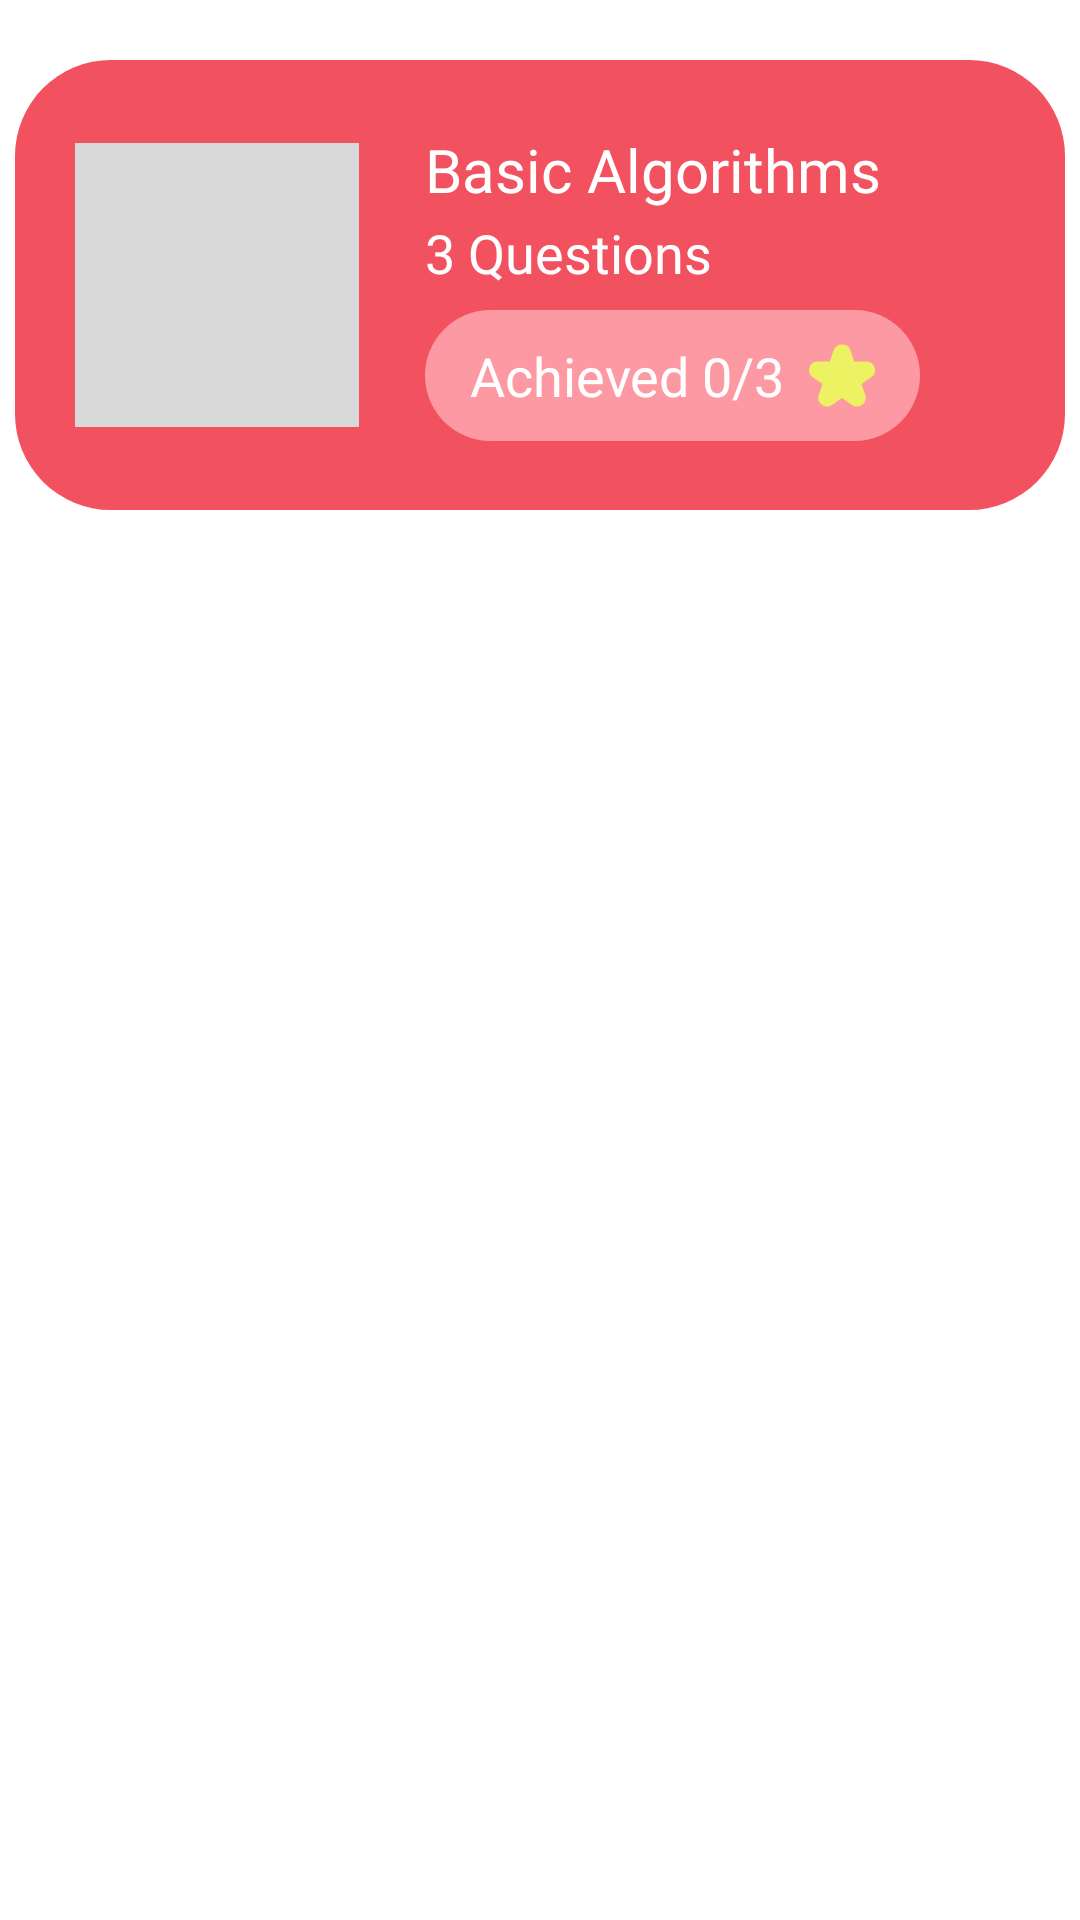

Write the Android layout XML for this screen, with the resource values it uses.
<!-- AndroidManifest.xml: application theme Theme.MyEducationalApp -->
<!-- res/layout/fragment_category.xml -->
<?xml version="1.0" encoding="utf-8"?>
<androidx.constraintlayout.widget.ConstraintLayout
    xmlns:android="http://schemas.android.com/apk/res/android"
    xmlns:app="http://schemas.android.com/apk/res-auto"
    xmlns:tools="http://schemas.android.com/tools"
    android:layout_width="match_parent"
    android:layout_height="match_parent"
    tools:context=".Fragments.CategoryFragment">

    
    <androidx.constraintlayout.widget.ConstraintLayout
        android:id="@+id/category_card_1"
        android:layout_width="350dp"
        android:layout_height="150dp"
        android:layout_gravity="center|top"
        android:layout_marginTop="20dp"
        android:background="@drawable/home_category_carousel_container"
        app:layout_constraintEnd_toEndOf="parent"
        app:layout_constraintStart_toStartOf="parent"
        app:layout_constraintTop_toTopOf="parent">

        
        <ImageView
            android:id="@+id/category_card_image"
            android:layout_width="0dp"
            android:layout_height="0dp"
            android:layout_marginStart="20dp"
            android:layout_marginTop="23dp"
            android:layout_marginEnd="22dp"
            android:layout_marginBottom="23dp"
            android:contentDescription="TODO"
            android:src="@drawable/shape_placeholder_square"
            app:layout_constraintBottom_toBottomOf="parent"
            app:layout_constraintDimensionRatio="1:1"
            app:layout_constraintEnd_toStartOf="@+id/category_card_guide"
            app:layout_constraintStart_toStartOf="parent"
            app:layout_constraintTop_toTopOf="parent" />

        
        <TextView
            android:id="@+id/category_card_heading_text"
            android:layout_width="wrap_content"
            android:layout_height="wrap_content"
            android:layout_marginTop="23dp"
            android:fontFamily="@font/ibm_plex_sans_semibold"
            android:text="Basic Algorithms"
            android:textColor="@color/white"
            android:textSize="20sp"
            app:layout_constraintStart_toStartOf="@+id/category_card_guide"
            app:layout_constraintTop_toTopOf="parent" />

        
        <TextView
            android:id="@+id/category_card_subheading_text"
            android:layout_width="wrap_content"
            android:layout_height="wrap_content"
            android:layout_marginTop="2dp"
            android:fontFamily="@font/ibm_plex_sans"
            android:text="3 Questions"
            android:textColor="@color/white"
            android:textSize="18sp"
            app:layout_constraintStart_toStartOf="@+id/category_card_heading_text"
            app:layout_constraintTop_toBottomOf="@+id/category_card_heading_text" />

        
        <androidx.constraintlayout.widget.ConstraintLayout
            android:id="@+id/category_star_wrapper"
            android:layout_width="wrap_content"
            android:layout_height="0dp"
            android:layout_marginTop="7dp"
            android:layout_marginBottom="23dp"
            android:background="@drawable/categories_list_secondary_star_container"
            app:layout_constraintBottom_toBottomOf="parent"
            app:layout_constraintStart_toStartOf="@+id/category_card_guide"
            app:layout_constraintTop_toBottomOf="@+id/category_card_subheading_text">

            
            <TextView
                android:id="@+id/category_card_secondary_star_heading_text"
                android:layout_width="wrap_content"
                android:layout_height="wrap_content"
                android:layout_marginStart="15dp"
                android:layout_marginEnd="8dp"
                android:fontFamily="@font/ibm_plex_sans_semibold"
                android:text="Achieved 0/3"
                android:textColor="@color/white"
                android:textSize="18sp"
                app:layout_constraintBottom_toBottomOf="parent"
                app:layout_constraintEnd_toStartOf="@+id/category_card_secondary_star_icon"
                app:layout_constraintStart_toStartOf="parent"
                app:layout_constraintTop_toTopOf="parent" />

            
            <View
                android:id="@+id/category_card_secondary_star_icon"
                android:layout_width="21.99dp"
                android:layout_height="21.3dp"
                android:layout_marginEnd="15dp"
                android:background="@drawable/icon_star"
                app:layout_constraintBottom_toBottomOf="parent"
                app:layout_constraintEnd_toEndOf="parent"
                app:layout_constraintTop_toTopOf="parent" />


        </androidx.constraintlayout.widget.ConstraintLayout>

        <androidx.constraintlayout.widget.Guideline
            android:id="@+id/category_card_guide"
            android:layout_width="wrap_content"
            android:layout_height="wrap_content"
            android:orientation="vertical"
            app:layout_constraintGuide_percent="0.39" />


    </androidx.constraintlayout.widget.ConstraintLayout>

    
    <ScrollView
        android:id="@+id/category_scroll_view"
        android:layout_width="match_parent"
        android:layout_height="0dp"
        android:layout_marginTop="20dp"
        app:layout_constraintBottom_toBottomOf="parent"
        app:layout_constraintEnd_toEndOf="parent"
        app:layout_constraintStart_toStartOf="parent"
        app:layout_constraintTop_toBottomOf="@+id/category_card_1"
        android:fillViewport="true"
        android:scrollbars="none">

        
        <LinearLayout
            android:id="@+id/category_linear_layout"
            android:layout_width="match_parent"
            android:layout_height="wrap_content"
            android:layout_gravity="center|top"
            android:orientation="vertical"
            android:paddingBottom="120dp">









































        </LinearLayout>


    </ScrollView>




</androidx.constraintlayout.widget.ConstraintLayout>
<!-- resources referenced by this layout -->
<resources>
  <color name="white">#FFFFFFFF</color>
  <!-- drawable categories_list_secondary_star_container (drawable) -->
  <?xml version="1.0" encoding="utf-8"?>
  <shape xmlns:android="http://schemas.android.com/apk/res/android"
      android:shape="rectangle">
  
      <solid android:color="#FD99A2" />
      <corners
          android:bottomRightRadius="32dp"
          android:bottomLeftRadius="32dp"
          android:topLeftRadius="32dp"
          android:topRightRadius="32dp" />
  </shape>
  <!-- drawable home_category_carousel_container (drawable) -->
  <?xml version="1.0" encoding="utf-8"?>
  <shape xmlns:android="http://schemas.android.com/apk/res/android"
      android:shape="rectangle">
  
      <solid android:color="#F25260" />
      <corners
          android:bottomRightRadius="32dp"
          android:bottomLeftRadius="32dp"
          android:topLeftRadius="32dp"
          android:topRightRadius="32dp" />
  </shape>
  <!-- drawable icon_star (drawable) -->
  <?xml version="1.0" encoding="utf-8"?>
  <vector xmlns:android="http://schemas.android.com/apk/res/android"
      android:width="24dp"
      android:height="24dp"
      android:viewportWidth="24"
      android:viewportHeight="24">
      <path android:fillColor="@color/star_yellow"
          android:pathData="M1.327,12.4,4.887,15,3.535,19.187A3.178,3.178,0,0,0,4.719,22.8a3.177,3.177,0,0,0,3.8-.019L12,20.219l3.482,2.559a3.227,3.227,0,0,0,4.983-3.591L19.113,15l3.56-2.6a3.227,3.227,0,0,0-1.9-5.832H16.4L15.073,2.432a3.227,3.227,0,0,0-6.146,0L7.6,6.568H3.231a3.227,3.227,0,0,0-1.9,5.832Z"/>
  </vector>
  <!-- drawable icon_star_hollow (drawable) -->
  <?xml version="1.0" encoding="utf-8"?>
  <vector xmlns:android="http://schemas.android.com/apk/res/android"
      android:width="24dp"
      android:height="24dp"
      android:viewportWidth="24"
      android:viewportHeight="24">
      <path android:fillColor="@color/white"
          android:pathData="M23.836,8.794a3.179,3.179,0,0,0-3.067-2.226H16.4L15.073,2.432a3.227,3.227,0,0,0-6.146,0L7.6,6.568H3.231a3.227,3.227,0,0,0-1.9,5.832L4.887,15,3.535,19.187A3.178,3.178,0,0,0,4.719,22.8a3.177,3.177,0,0,0,3.8-.019L12,20.219l3.482,2.559a3.227,3.227,0,0,0,4.983-3.591L19.113,15l3.56-2.6A3.177,3.177,0,0,0,23.836,8.794Zm-2.343,1.991-4.144,3.029a1,1,0,0,0-.362,1.116L18.562,19.8a1.227,1.227,0,0,1-1.895,1.365l-4.075-3a1,1,0,0,0-1.184,0l-4.075,3a1.227,1.227,0,0,1-1.9-1.365L7.013,14.93a1,1,0,0,0-.362-1.116L2.507,10.785a1.227,1.227,0,0,1,.724-2.217h5.1a1,1,0,0,0,.952-.694l1.55-4.831a1.227,1.227,0,0,1,2.336,0l1.55,4.831a1,1,0,0,0,.952.694h5.1a1.227,1.227,0,0,1,.724,2.217Z"/>
  </vector>
  <!-- drawable shape_placeholder_square (drawable) -->
  <?xml version="1.0" encoding="utf-8"?>
  <shape xmlns:android="http://schemas.android.com/apk/res/android"
      android:shape="rectangle">
  
      <solid android:color="#d9d9d9" />
  
  </shape>
  <style name="Theme.MyEducationalApp" parent="Theme.MaterialComponents.DayNight.NoActionBar">
          
          <item name="colorPrimary">@color/purple_500</item>
          <item name="colorPrimaryVariant">@color/purple_700</item>
          <item name="colorOnPrimary">@color/white</item>
          
          <item name="colorSecondary">@color/teal_200</item>
          <item name="colorSecondaryVariant">@color/teal_700</item>
          <item name="colorOnSecondary">@color/black</item>
          
          <item name="android:statusBarColor">?attr/colorPrimaryVariant</item>
          
  
      </style>
  <color name="star_yellow">#FFEDF263</color>
  <color name="purple_500">#FF6200EE</color>
  <color name="purple_700">#FF3700B3</color>
  <color name="teal_200">#FF03DAC5</color>
  <color name="teal_700">#FF018786</color>
  <color name="black">#FF000000</color>
</resources>
